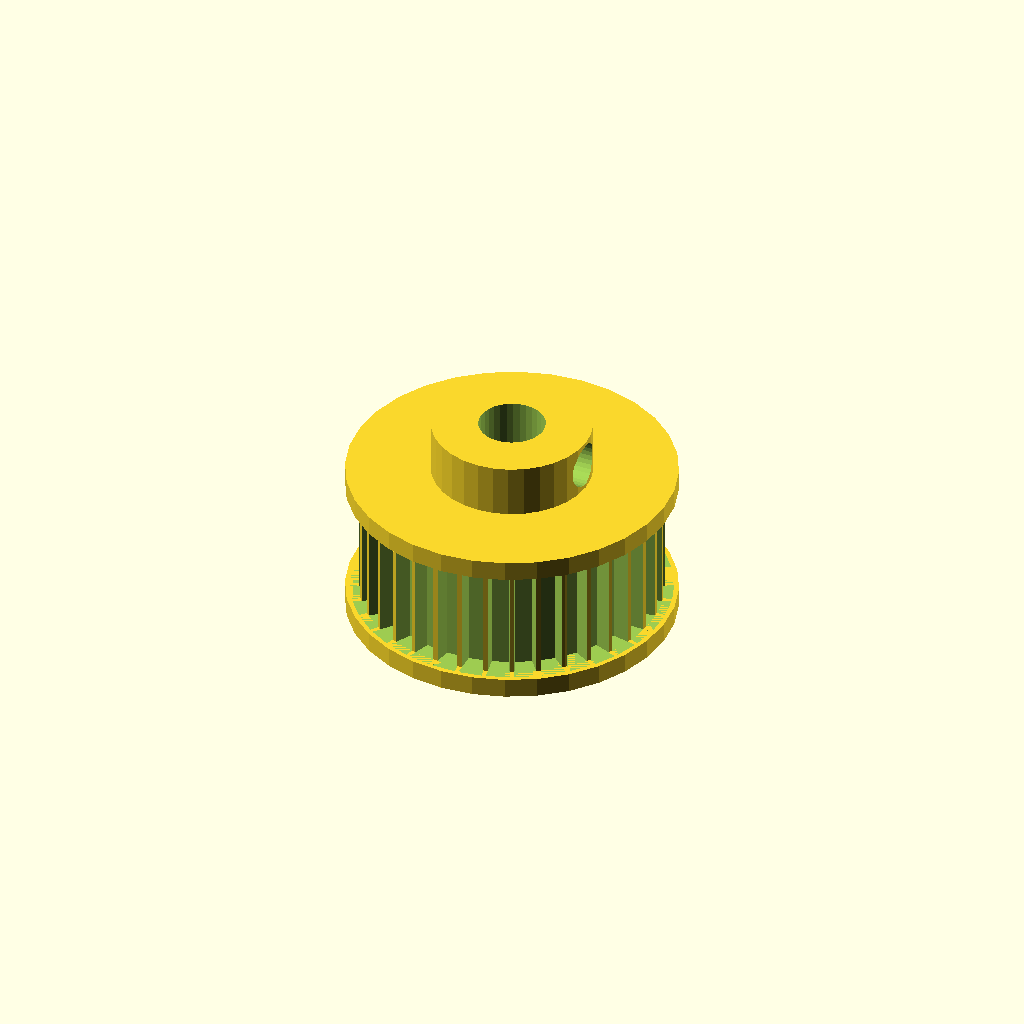
Cell 1: rendered with the file's own defaults.
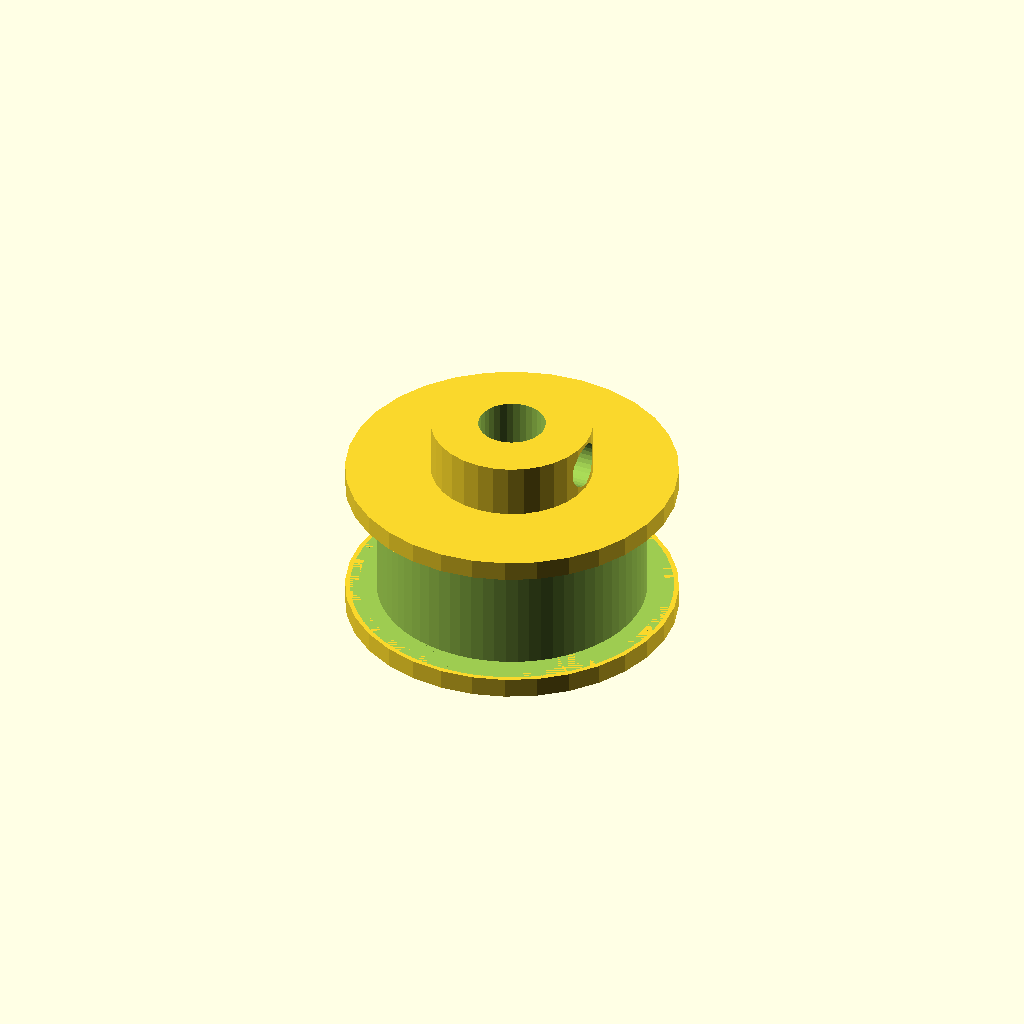
Cell 2: the same model with n_teeth = 72.
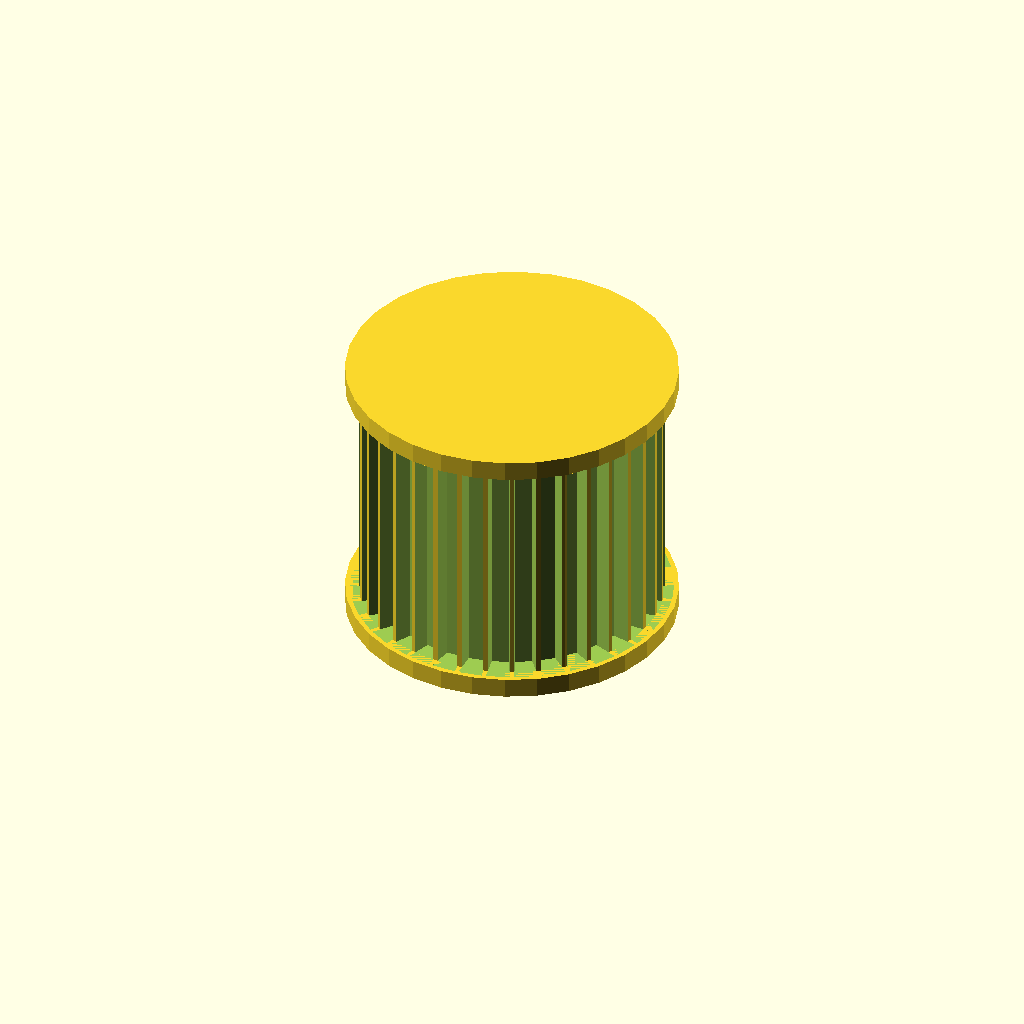
Cell 3: rim_w = 18 (everything else at default).
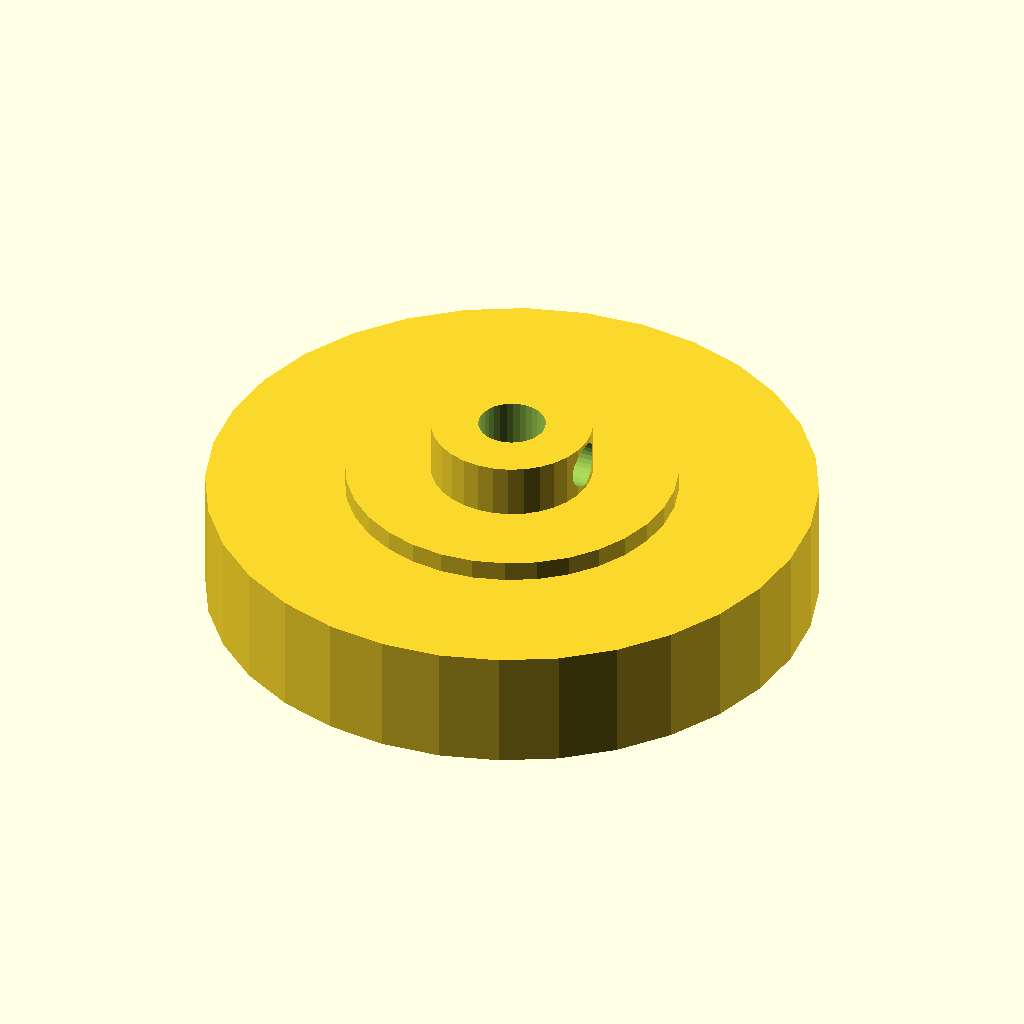
Cell 4: the same model with tip_d = 45.34.
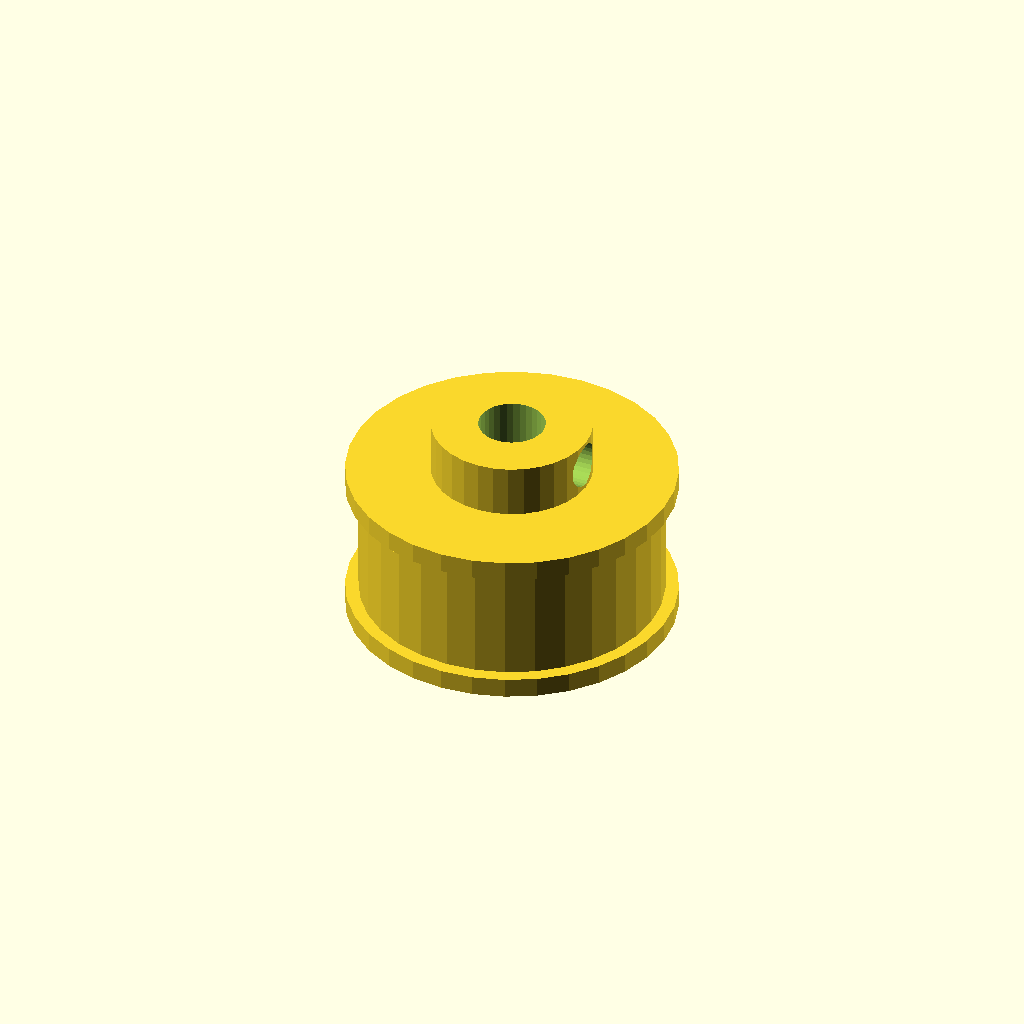
Cell 5: root_d = 42.34 (everything else at default).
All cells are drawn from one camera (rotation 55°, 0°, 25°, orthographic, colour scheme Cornfield), so only the parameter changes between them.
The OpenSCAD source (optional_data/gen2/pulleys/part_0031.scad):
$fn = 32;

// ----------------------------------------------------------------------
// Timing pulley: GT2 36T, pitch 2 mm, 24.67 mm x 16 mm
// ----------------------------------------------------------------------

// --- parameters (mm) ---
belt_pitch = 2;           // belt pitch
n_teeth = 36;             // number of grooves
rim_w = 9;                // belt width between the flanges
tip_d = 22.67;            // tip circle diameter
root_d = 21.17;           // groove bottom diameter
groove_h = 0.75;          // groove depth
tooth_w = 1.5;            // groove width at the tip circle
rim_d = 24.67;            // flange diameter
rim_t = 1.5;              // flange thickness
spigot_d = 19.57;         // flange spigot, sunk into the rim
spigot_h = 1.2;           // spigot depth into the rim
shaft_d = 5;              // shaft bore
hub_d = 12;               // hub diameter
hub_h = 4;                // hub above the flange
bottom_z = -1.5;          // lowest point of the pulley
top_z = 14.5;             // highest point of the pulley
set_d = 3.4;              // set screw tap hole

module rim() {
  cylinder(h = rim_w, d = tip_d);
}

module groove_cutter() {
  /* belt tooth groove: deeper than wide, cut through the belt width */
  translate([root_d / 2, 0, 0])
    linear_extrude(height = rim_w)
      polygon(points = [[-0.6, -tooth_w * 0.42], [groove_h + 0.6, -tooth_w * 0.6],
                        [groove_h + 0.6, tooth_w * 0.6], [-0.6, tooth_w * 0.42]]);
}

module flanges() {
  translate([0, 0, -rim_t]) cylinder(h = rim_t, d = rim_d);
  translate([0, 0, rim_w]) cylinder(h = rim_t, d = rim_d);
  translate([0, 0, -spigot_h]) cylinder(h = spigot_h + 0.6, d = spigot_d);
  translate([0, 0, rim_w - 0.6]) cylinder(h = spigot_h + 0.6, d = spigot_d);
}

module hub() {
  translate([0, 0, bottom_z]) cylinder(h = top_z - bottom_z, d = hub_d);
}

difference() {
  union() {
    rim();
    hub();
    flanges();
  }
  for (i = [0 : n_teeth - 1]) rotate([0, 0, i * 360 / n_teeth]) groove_cutter();
  translate([0, 0, bottom_z - 1]) cylinder(h = top_z - bottom_z + 2, d = shaft_d);
  translate([-1, 0, top_z - hub_h * 0.5]) rotate([0, 90, 0]) cylinder(h = hub_d / 2 + 3, d = set_d);
}
Parameter table extracted from the source (name, type, default, range or options):
belt_pitch: number, default 2
n_teeth: number, default 36
rim_w: number, default 9
tip_d: number, default 22.67
root_d: number, default 21.17
groove_h: number, default 0.75
tooth_w: number, default 1.5
rim_d: number, default 24.67
rim_t: number, default 1.5
spigot_d: number, default 19.57
spigot_h: number, default 1.2
shaft_d: number, default 5
hub_d: number, default 12
hub_h: number, default 4
bottom_z: number, default -1.5
top_z: number, default 14.5
set_d: number, default 3.4
